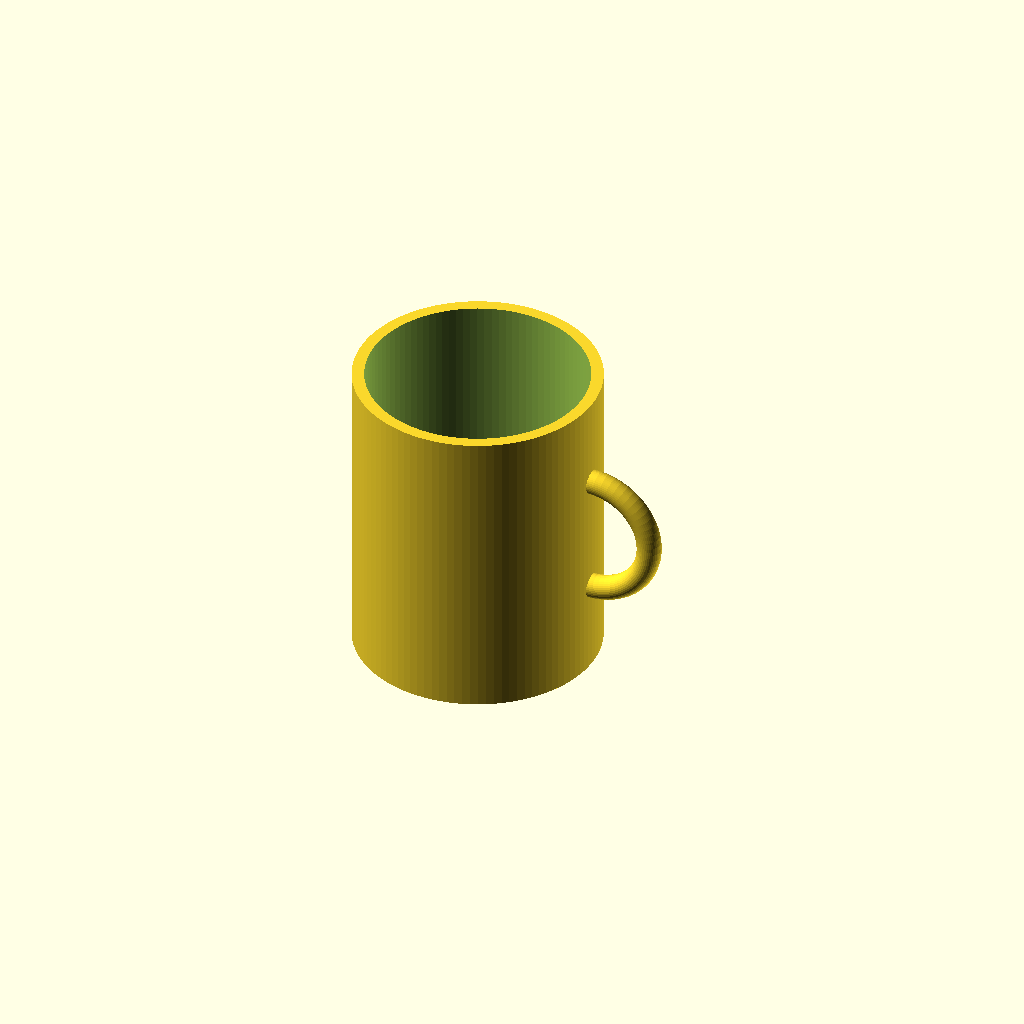
Cell 1 — every parameter at its default value.
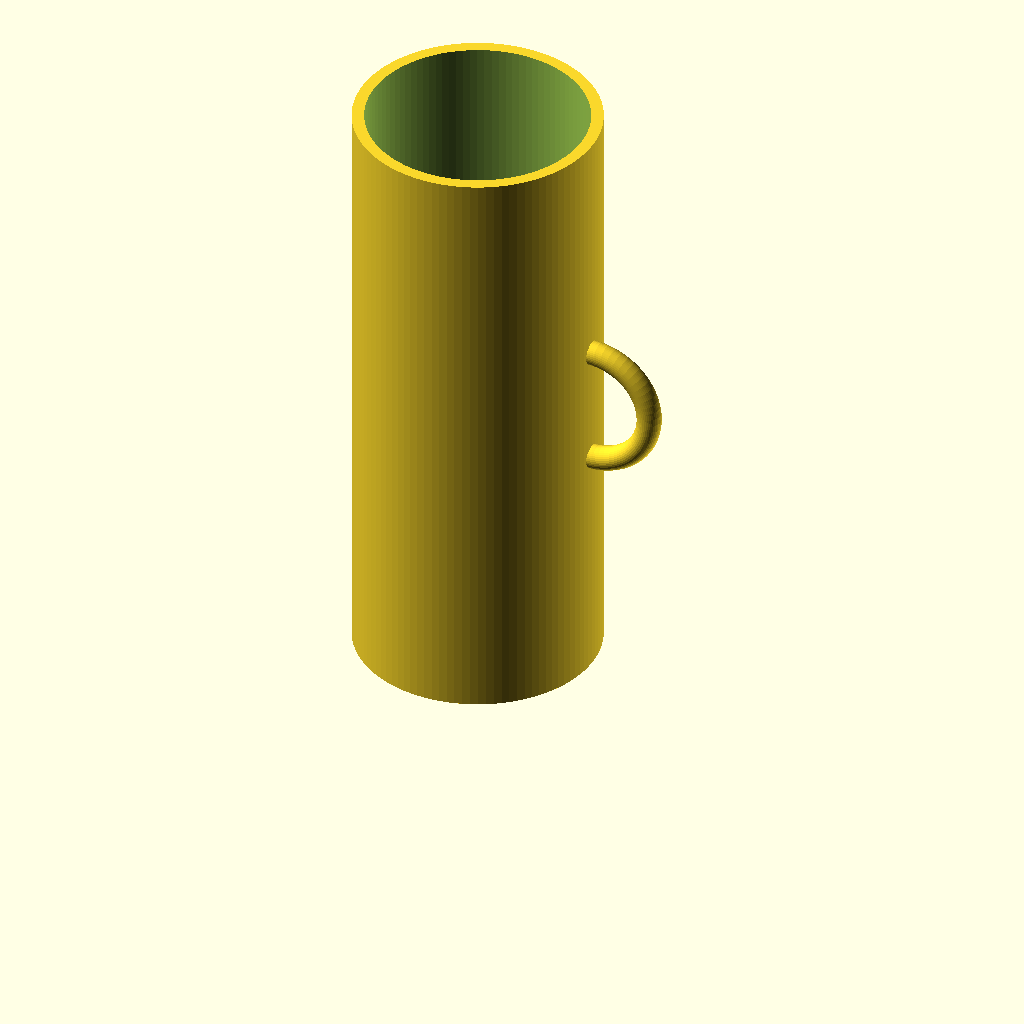
Cell 2: the same model with height = 200.
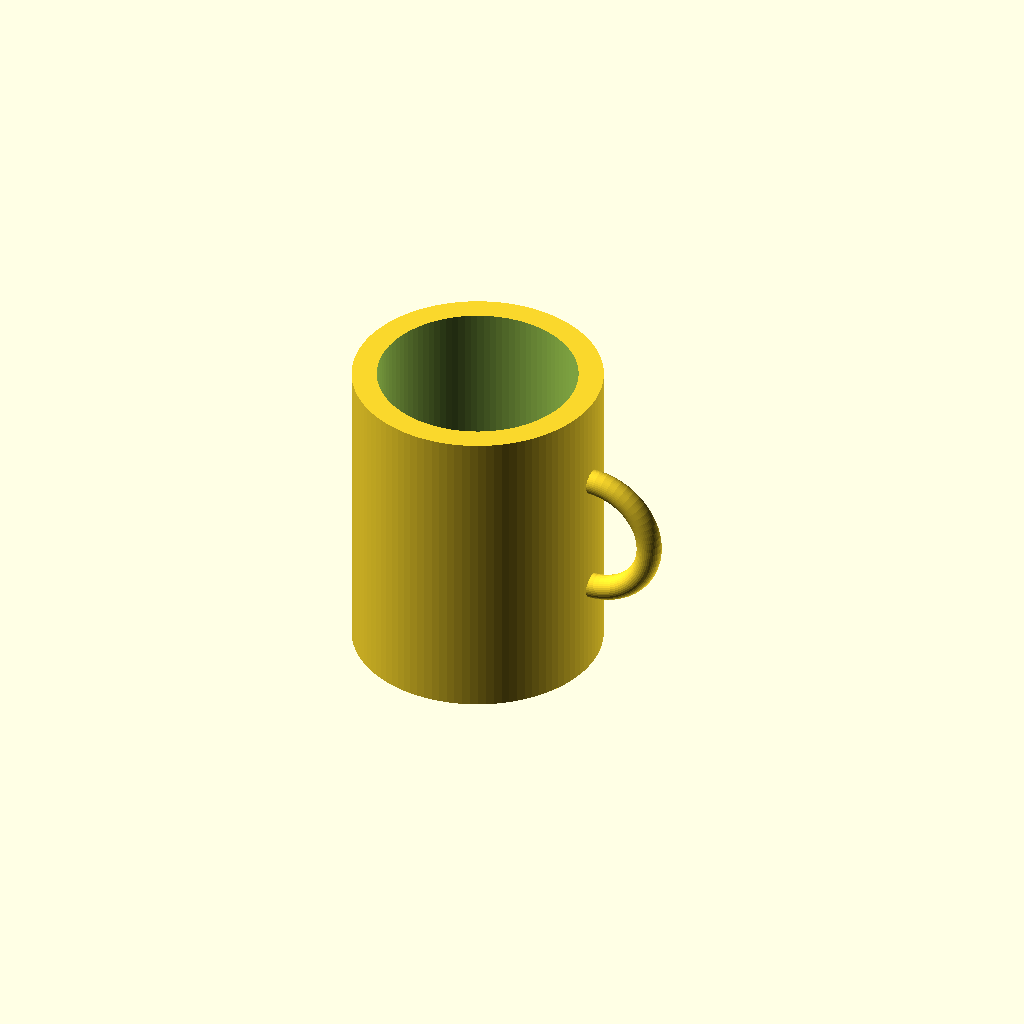
Cell 3 — wall_thickness set to 8, the other parameters unchanged.
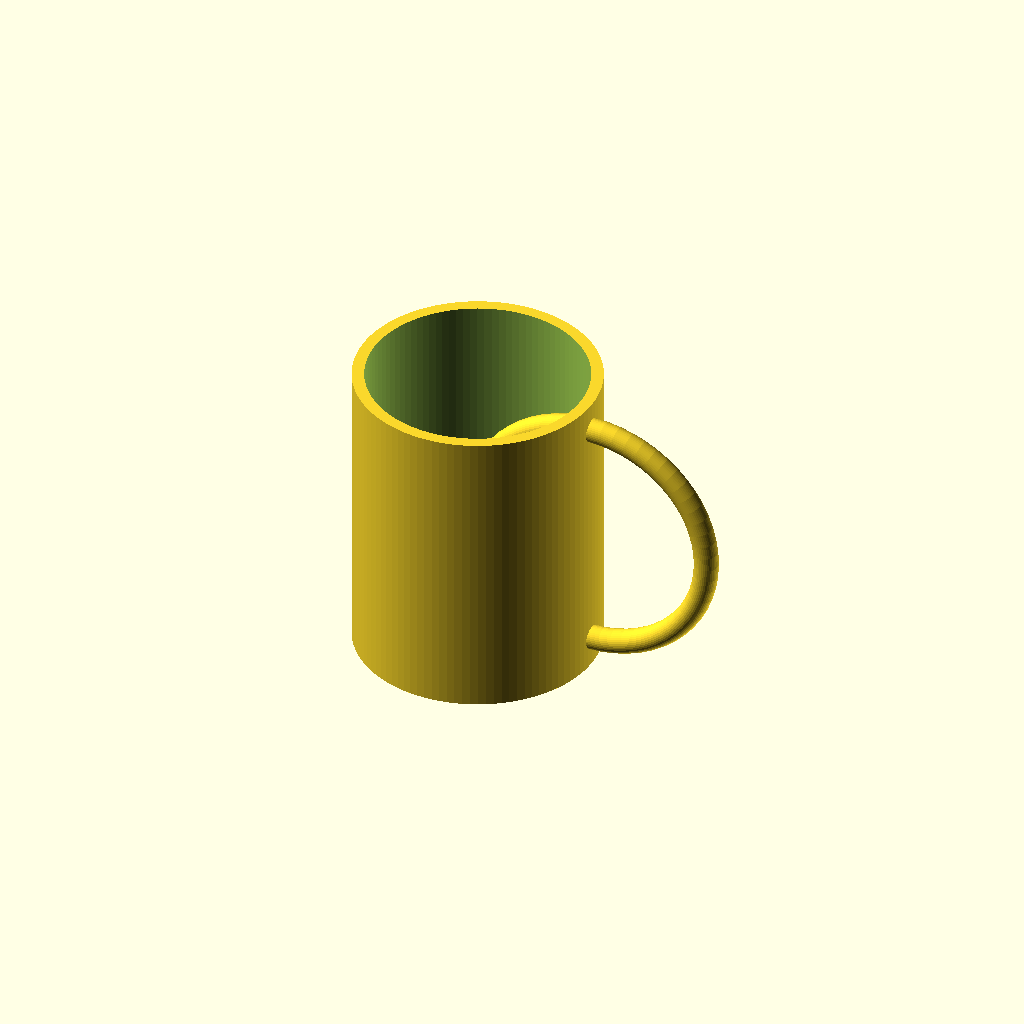
Cell 4 — handle_ring_radius set to 40, the other parameters unchanged.
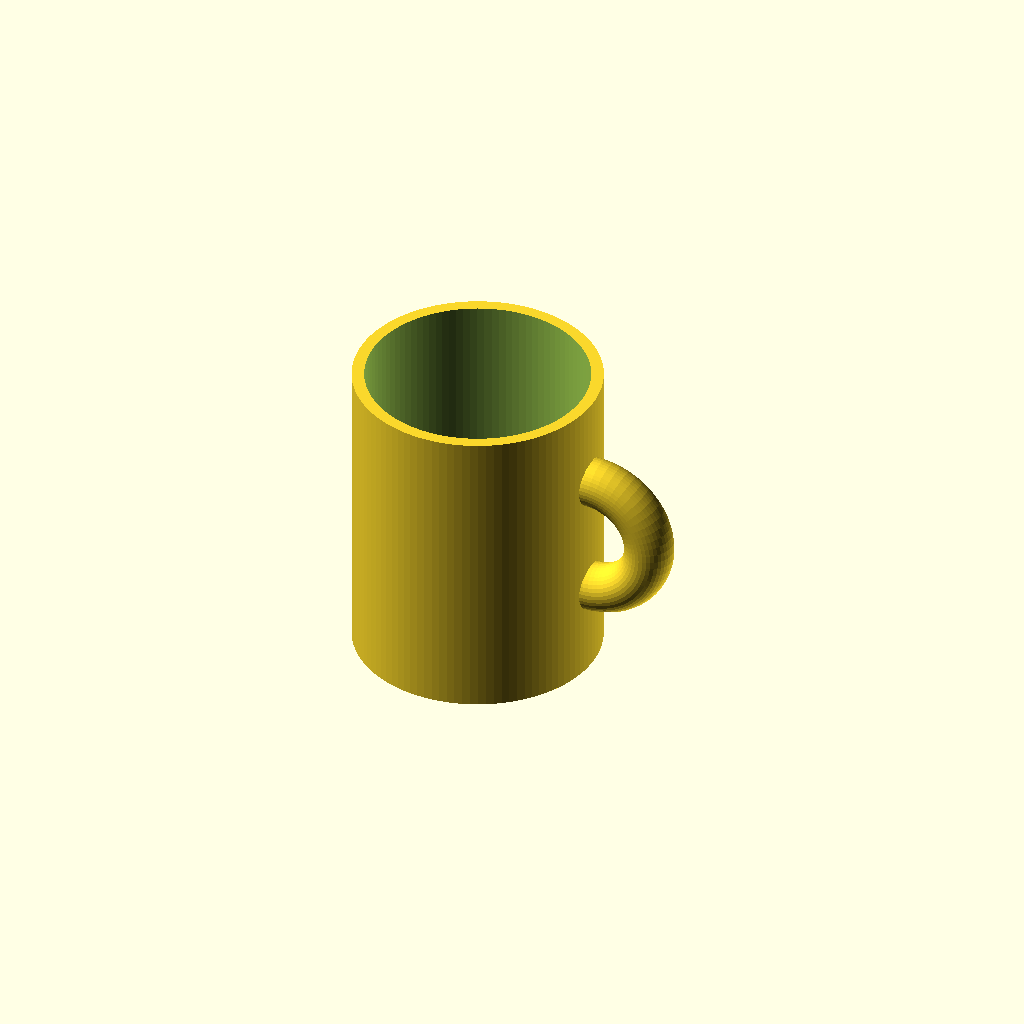
Cell 5 — handle_tube_radius set to 8, the other parameters unchanged.
All cells are drawn from one camera (rotation 55°, 0°, 25°, orthographic, colour scheme Cornfield), so only the parameter changes between them.
Source of the model, results/tier-1-mug/bare_gemini-3.7-flash-4f9720572b9a-2026-09-05T10-25-46-797Z/final.scad:
$fn = 100;

// マグカップのパラメータ
outer_radius = 80 / 2;     // 外半径 40mm (外径 80mm)
height = 100;              // 高さ 100mm
wall_thickness = 4;        // 肉厚 4mm
bottom_thickness = 6;      // 底面の厚み 6mm
inner_radius = outer_radius - wall_thickness; // 内半径 36mm

// 取手のパラメータ
handle_ring_radius = 20;   // 取手リングの中心半径
handle_tube_radius = 4;    // 取手の断面半径

union() {
    // カップ本体
    difference() {
        // 外形
        cylinder(r = outer_radius, h = height);
        
        // 内側のくり抜き
        translate([0, 0, bottom_thickness])
            cylinder(r = inner_radius, h = height - bottom_thickness + 1);
    }
    
    // 取手 (側面にリング状に配置)
    translate([outer_radius, 0, height / 2])
        rotate([90, 0, 0])
        rotate_extrude($fn = 60)
            translate([handle_ring_radius, 0, 0])
                circle(r = handle_tube_radius, $fn = 40);
}
Parameter table extracted from the source (name, type, default, range or options):
height: number, default 100
wall_thickness: number, default 4
bottom_thickness: number, default 6
handle_ring_radius: number, default 20
handle_tube_radius: number, default 4
